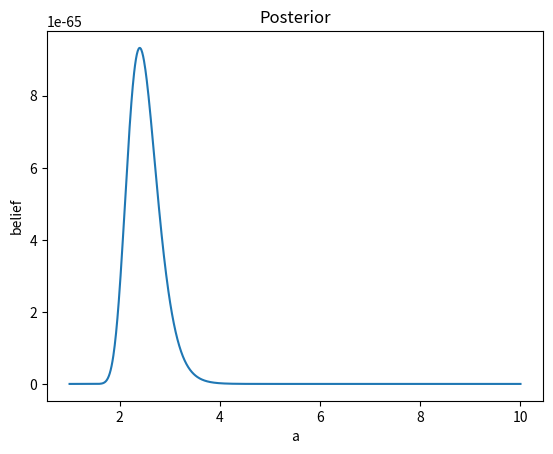
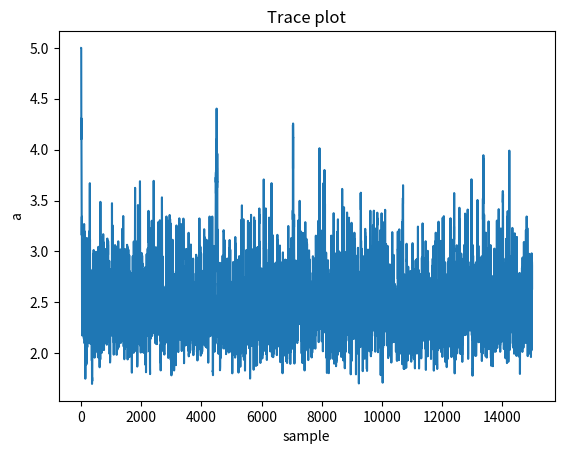
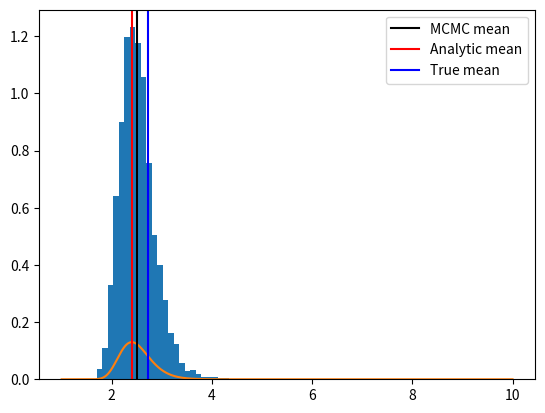

Recreate these plots in Python, in order.
"""
MCMC sampler to estimate the value of the mathematical constant e.
This code uses Metropolis Hastings algorithm for sampling. 
"""
import numpy as np
import matplotlib.pyplot as plt


def gaussian_likelihood(mean, random_variables):
    """
    Function to calculate the likelihood at a given point.
    
    Parameters
    ----------
    mean: float
        Floating point number that specifies the mean 
    
    random_variables: array
        Array of floats which are drawn from a normal distribution. 

    Returns
    -------
    likelihood: integer
        The likelihood evaluated at mean for the random_variables.
    """
    length = len(random_variables)
    normalization = np.sqrt(np.log(abs(mean)) / 2 / np.pi) ** length
    likelihood = normalization * mean ** (-0.5 * sum(random_variables ** 2))
    return likelihood


def uniform_prior():
    """
    Function to calculate the prior at a given point.
    
    Parameters
    ----------
    None

    Returns
    -------
    prior: float
        The likelihood evaluated at mean for the random_variables.
    """
    e_guess = 2.7
    prior = np.random.uniform(e_guess - 1, e_guess + 1)
    return prior


def calc_posterior(mean, random_variables):
    """
    Function to calculate the posterior at a given point.
    
    Parameters
    ----------
    mean: float
        Floating point number that specifies the mean. 
    random_variables: Numpy array
        Array of floats which are drawn from a normal distribution. 

    Returns
    -------
    posterior: float
        The posterior evaluated at mean for the random_variables.
    """
    posterior = gaussian_likelihood(mean, random_variables) * uniform_prior()
    return posterior


def sampler(random_variables, nsamples, mu_init, proposal_width=0.25):
    """
    Function to calculate the posterior at a given point.
    
    Parameters
    ----------
    random_variables: array
        Array of floats which are drawn from a normal distribution. 
    nsamples: integer
        Length of the chain    
    mu_init: float
        Floating point number that specifies the starting point. 
    proposal_width: float
        Floating point number that specifies the step size. 

    Returns
    -------
    chain: array
        The MCMC chain
    """
    mu_current = mu_init
    chain = [mu_current]
    for _ in range(nsamples):
        # suggest new position
        mu_proposal = np.random.normal(mu_current, proposal_width)

        posterior_current = calc_posterior(mu_current, random_variables)
        posterior_proposal = calc_posterior(mu_proposal, random_variables)

        # Accept proposal?
        p_accept = posterior_proposal / posterior_current

        accept = np.random.rand() < p_accept

        if accept:
            # Update position
            mu_current = mu_proposal

        chain.append(mu_current)

    return np.array(chain)


random_variables = np.random.randn(100)

plt.figure(1)
ax = plt.subplot()
a_values = np.linspace(1, 10, 1000)
posterior = calc_posterior(a_values, random_variables)
ax.plot(a_values, posterior)
ax.set(xlabel="a", ylabel="belief", title="Posterior")
max_y = max(posterior)
max_x = a_values[posterior.argmax()]
plt.show()

parameter = sampler(random_variables, nsamples=15000, mu_init=5)

plt.figure(2)
ax = plt.subplot()
ax.plot(parameter)
ax.set(xlabel="sample", ylabel="a", title="Trace plot")
plt.show()

plt.figure(3)
ax = plt.subplot()
ax.hist(parameter, bins=30, density=True)
ax.plot(a_values, posterior / np.sqrt(np.sum(posterior ** 2)))
ax.axvline(x=np.mean(parameter), color="k", label="MCMC mean")
ax.axvline(x=a_values[posterior.argmax()], color="r", label="Analytic mean")
ax.axvline(x=np.e, color="b", label="True mean")
plt.legend()
plt.show()


print("The approximate value of e : " + str(np.mean(parameter)))
